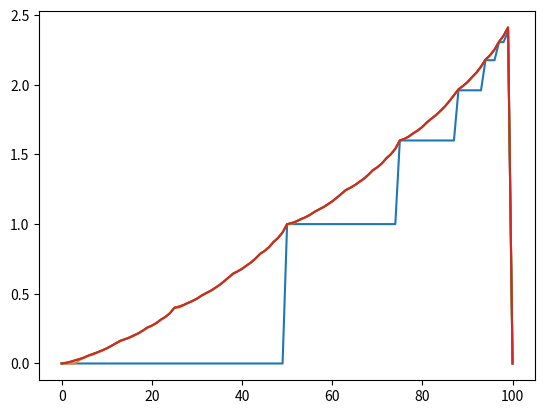

Recreate this plot in Python.
import numpy as np 
import random 
import matplotlib.pyplot as plt

# GAMBLER'S Problem: 
if __name__ == '__main__': 
    max_num_states = 100
    V = np.zeros(max_num_states + 1)

    gamma = 1

    theta = .0000001
    P_h = .4 
    P_t = .6

    counter = 0
    current_state = None


    while True: 

        delta = 0 
        counter += 1    

        for state in range(0, max_num_states): 

            v = 0 
            v_state = V[state]

            max_bet_value = 0

            for bet in range(1, (state + 1)): 

                win_state = min((state + bet), 100)
                loss_state = max((state - bet), 0)

                if win_state == 100: 
                    R = 1
                else: 
                    R = 0

                v = P_h*(R + gamma*V[win_state]) + P_t*(R + gamma*V[loss_state])
                
                if v > max_bet_value:

                    max_bet_value = v 
                    V[state] = v                

            
            delta = max(delta, np.abs(v_state - V[state]))
        
        if counter == 1 or counter ==5 or counter == 10 or counter ==14: 
            plt.plot(V[:])

        if delta < theta: 
            break 

    print(f"Gambler's Problem: Value Function: - Num Itter {counter}")
    print("Max Betting Strategy")
    print(V)

    plt.show()